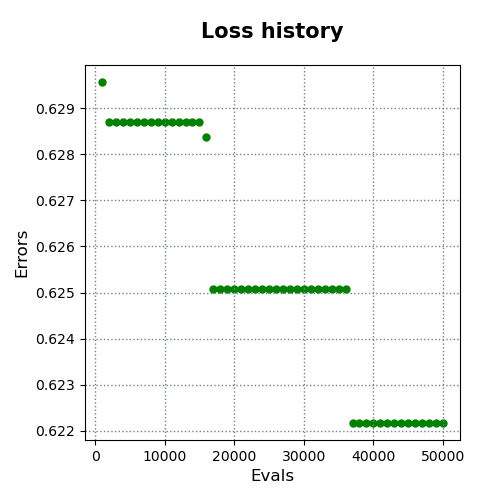

The data file committed next to this chart (first rows):
evals, errors
1000, 0.6296
2000, 0.6287
3000, 0.6287
4000, 0.6287
5000, 0.6287
6000, 0.6287
7000, 0.6287
8000, 0.6287
9000, 0.6287
10000, 0.6287
11000, 0.6287
12000, 0.6287
13000, 0.6287
14000, 0.6287
15000, 0.6287
16000, 0.6284
17000, 0.6251
18000, 0.6251
19000, 0.6251
20000, 0.6251
21000, 0.6251
22000, 0.6251
23000, 0.6251
24000, 0.6251
25000, 0.6251
26000, 0.6251
27000, 0.6251
28000, 0.6251
29000, 0.6251
30000, 0.6251
31000, 0.6251
32000, 0.6251
33000, 0.6251
34000, 0.6251
35000, 0.6251
36000, 0.6251
37000, 0.6222
38000, 0.6222
39000, 0.6222
40000, 0.6222
41000, 0.6222
42000, 0.6222
43000, 0.6222
44000, 0.6222
45000, 0.6222
46000, 0.6222
47000, 0.6222
48000, 0.6222
49000, 0.6222
50000, 0.6222
